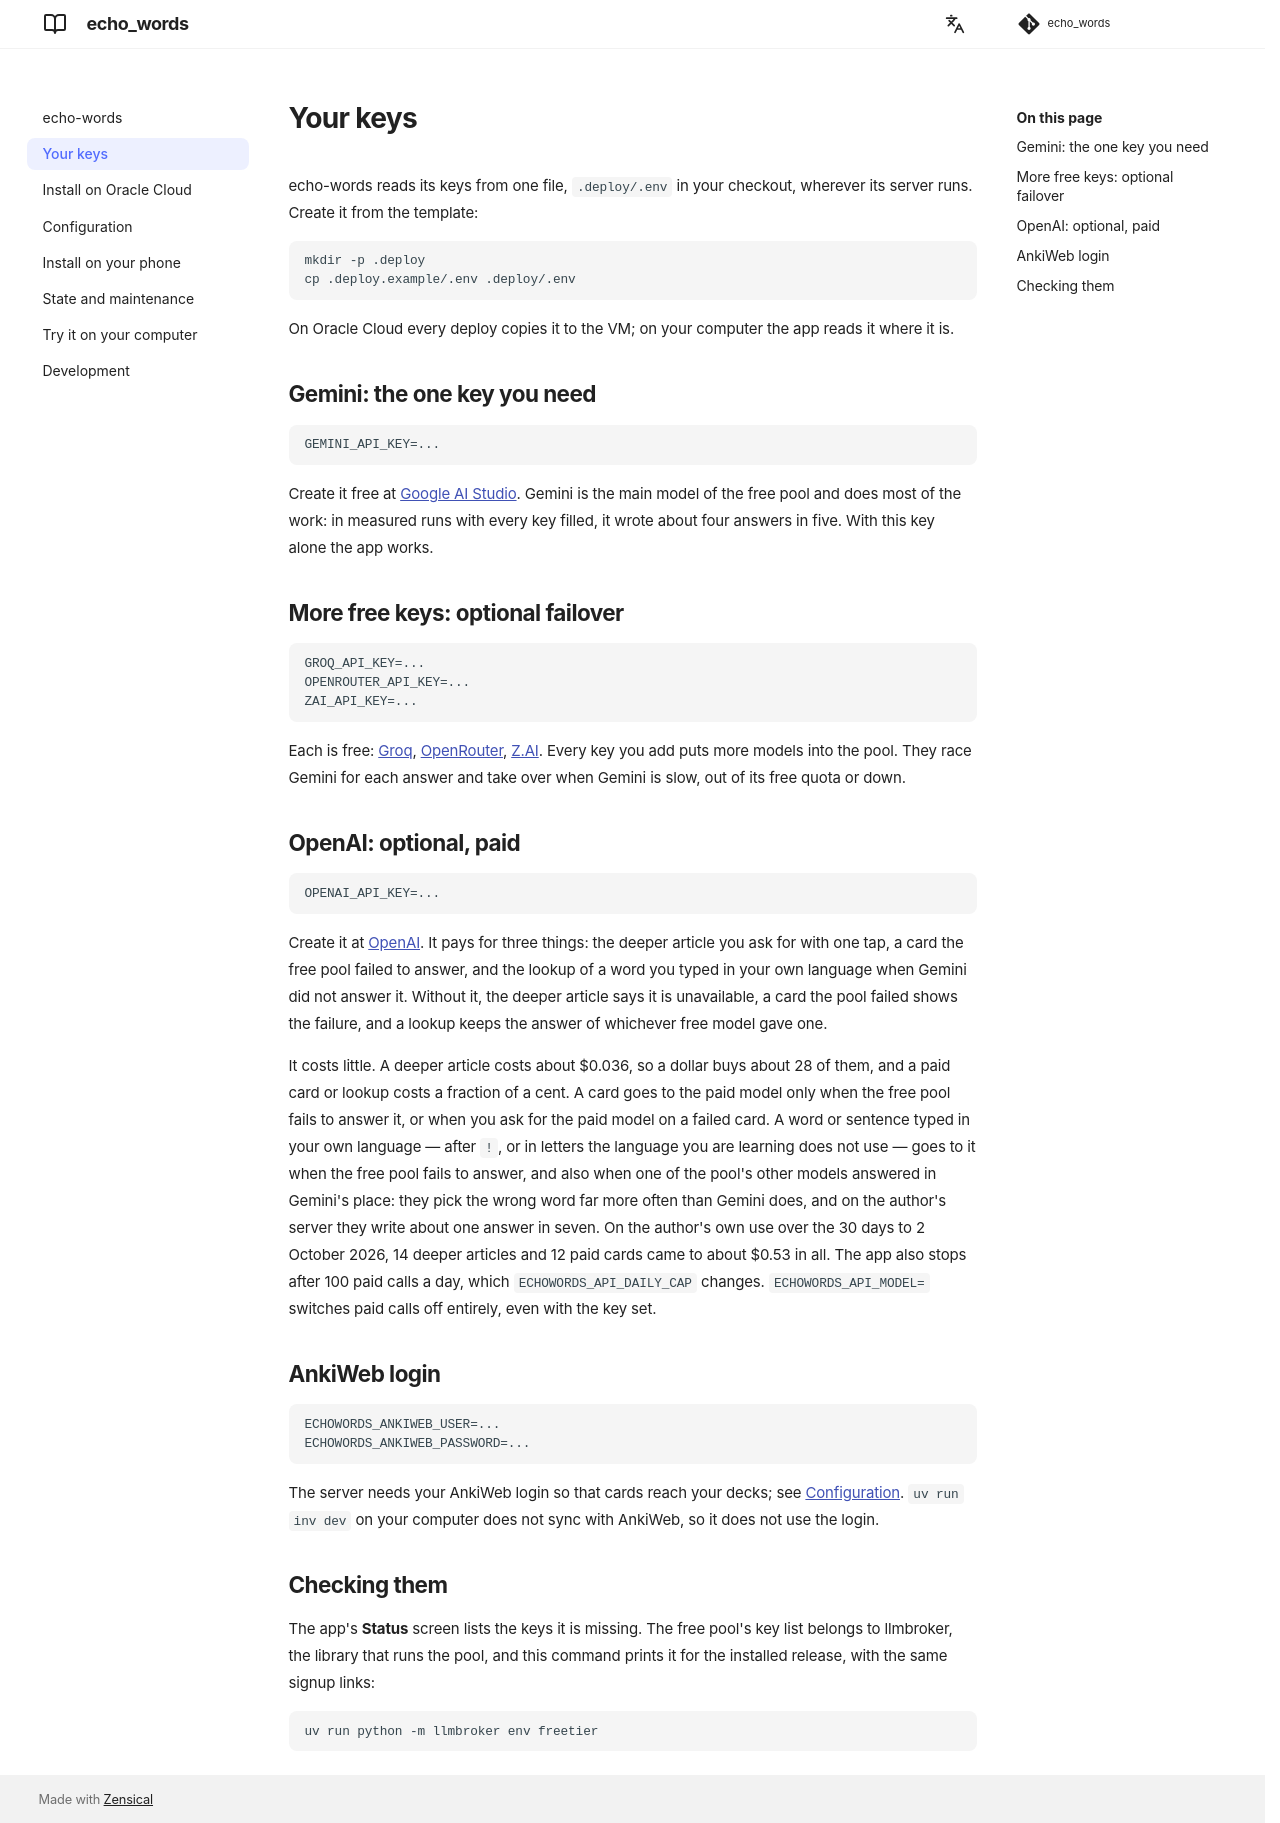

repository: andgineer/echo-words · page: keys/index.html · generator: mkdocs

# Your keys

echo-words reads its keys from one file, `.deploy/.env` in your checkout,
wherever its server runs. Create it from the template:

```bash
mkdir -p .deploy
cp .deploy.example/.env .deploy/.env
```

On Oracle Cloud every deploy copies it to the VM; on your computer the app reads
it where it is.

## Gemini: the one key you need

```
GEMINI_API_KEY=...
```

Create it free at [Google AI Studio](https://aistudio.google.com/apikey). Gemini
is the main model of the free pool and does most of the work: in measured runs
with every key filled, it wrote about four answers in five. With this key alone
the app works.

## More free keys: optional failover

```
GROQ_API_KEY=...
OPENROUTER_API_KEY=...
ZAI_API_KEY=...
```

Each is free: [Groq](https://console.groq.com/keys),
[OpenRouter](https://openrouter.ai/keys), [Z.AI](https://z.ai/manage-apikey/apikey-list).
Every key you add puts more models into the pool. They race Gemini for each
answer and take over when Gemini is slow, out of its free quota or down.

## OpenAI: optional, paid

```
OPENAI_API_KEY=...
```

Create it at [OpenAI](https://platform.openai.com/api-keys). It pays for three
things: the deeper article you ask for with one tap, a card the free pool failed
to answer, and the lookup of a word you typed in your own language when Gemini
did not answer it. Without it, the deeper article says it is unavailable, a card
the pool failed shows the failure, and a lookup keeps the answer of whichever
free model gave one.

It costs little. A deeper article costs about $0.036, so a dollar buys about 28
of them, and a paid card or lookup costs a fraction of a cent. A card goes to
the paid model only when the free pool fails to answer it, or when you ask for
the paid model on a failed card. A word or sentence typed in your own language —
after `!`, or in letters the language you are learning does not use — goes to it
when the free pool fails to answer, and also when one of the pool's other models
answered in Gemini's place: they pick the wrong word far more often than Gemini
does, and on the author's server they write about one answer in seven. On the
author's own use over the 30 days to 2 October 2026, 14 deeper articles and 12
paid cards came to about $0.53 in all. The app also stops after 100 paid calls a
day, which `ECHOWORDS_API_DAILY_CAP` changes. `ECHOWORDS_API_MODEL=` switches
paid calls off entirely, even with the key set.

## AnkiWeb login

```
ECHOWORDS_ANKIWEB_USER=...
ECHOWORDS_ANKIWEB_PASSWORD=...
```

The server needs your AnkiWeb login so that cards reach your decks; see
[Configuration](configuration.md#ankiweb). `uv run inv dev` on your computer does
not sync with AnkiWeb, so it does not use the login.

## Checking them

The app's **Status** screen lists the keys it is missing. The free pool's key list
belongs to llmbroker, the library that runs the pool, and this command prints it
for the installed release, with the same signup links:

```bash
uv run python -m llmbroker env freetier
```
